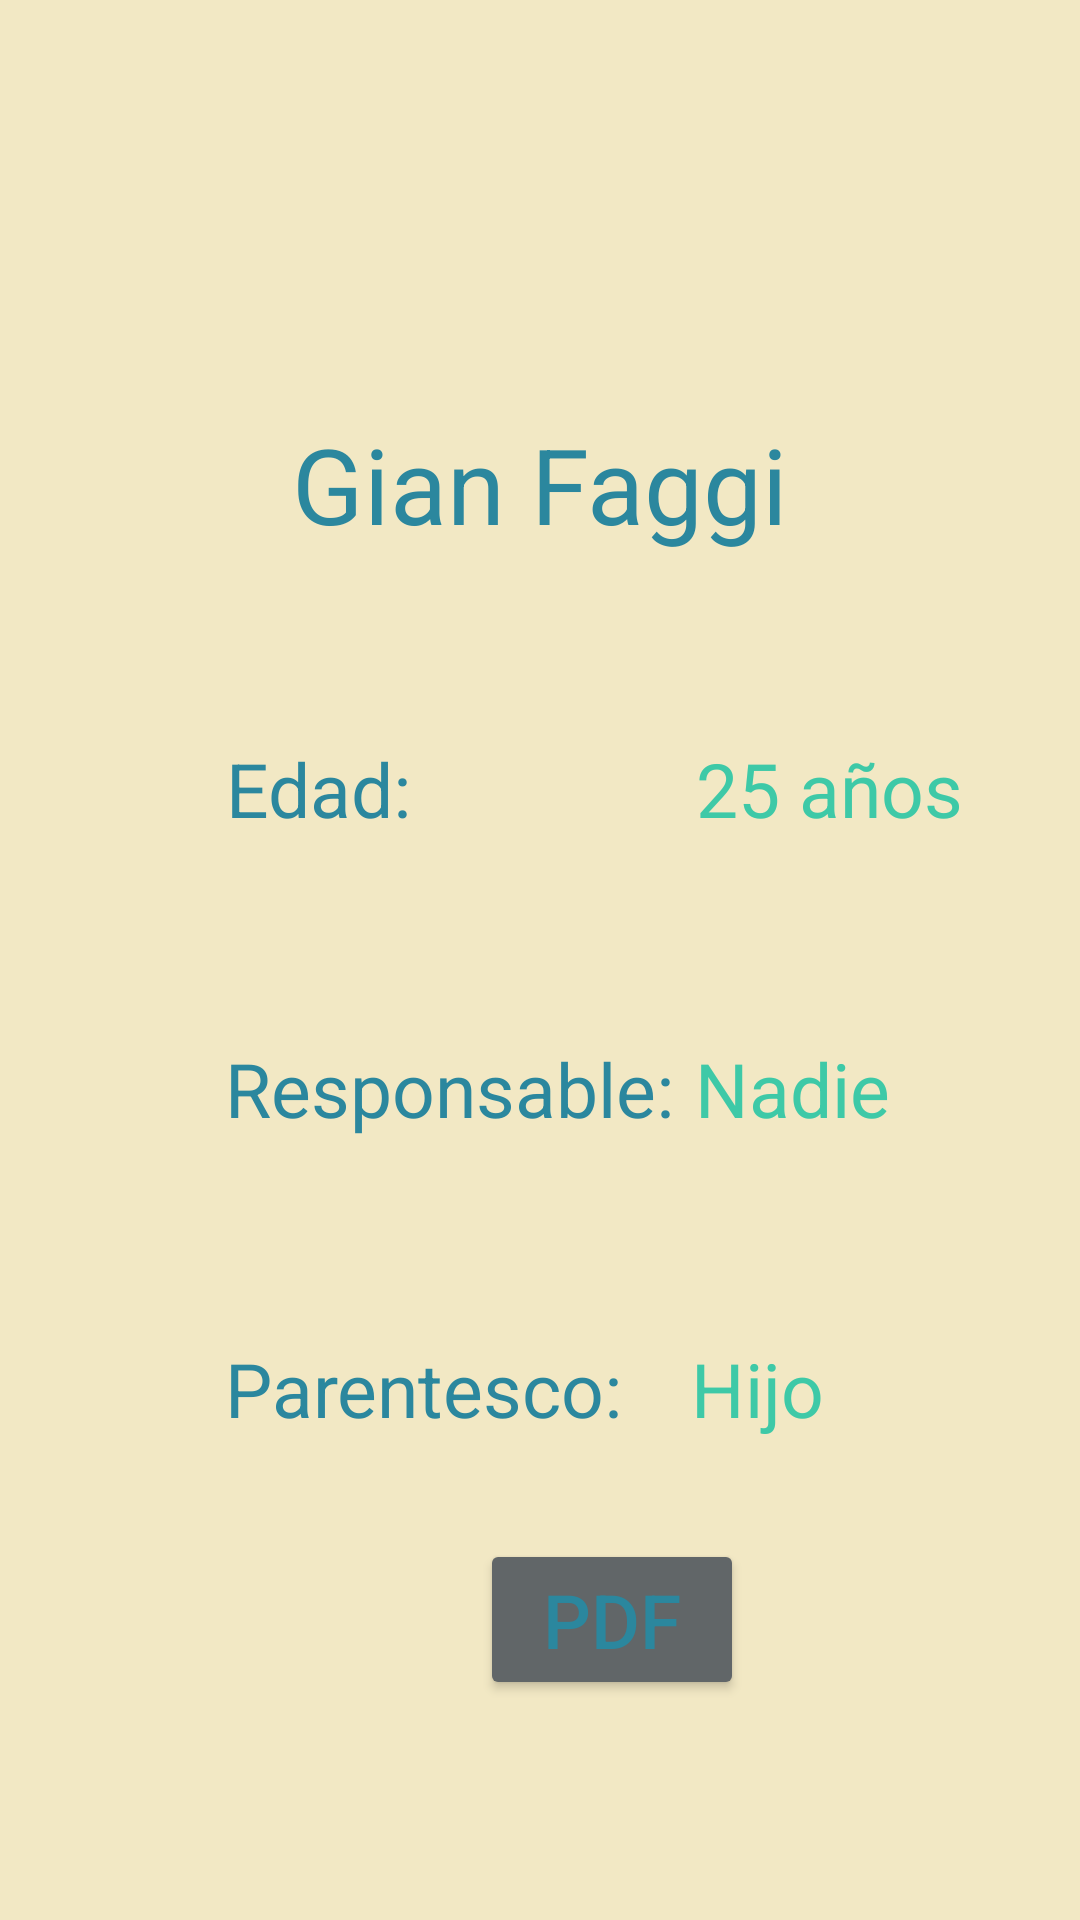

Write the Android layout XML for this screen, with the resource values it uses.
<!-- AndroidManifest.xml: application theme Theme.AppPastillero -->
<!-- res/layout/activity_datos_clinicos.xml -->
<?xml version="1.0" encoding="utf-8"?>
<androidx.constraintlayout.widget.ConstraintLayout xmlns:android="http://schemas.android.com/apk/res/android"
    xmlns:app="http://schemas.android.com/apk/res-auto"
    xmlns:tools="http://schemas.android.com/tools"
    android:layout_width="match_parent"
    android:layout_height="match_parent"
    android:background="#f2e8c4"
    tools:context=".Activities.DatosClinicos">

    <ImageView
        android:id="@+id/imageView"
        android:layout_width="201dp"
        android:layout_height="138dp"
        app:layout_constraintEnd_toEndOf="parent"
        app:layout_constraintStart_toStartOf="parent"
        app:layout_constraintTop_toTopOf="parent"
        android:src="@drawable/ic_personita" />

    <LinearLayout
        android:id="@+id/nombre"
        android:layout_width="match_parent"
        android:layout_height="75dp"
        android:orientation="horizontal"
        app:layout_constraintEnd_toEndOf="parent"
        app:layout_constraintStart_toStartOf="parent"
        app:layout_constraintTop_toBottomOf="@+id/imageView">


        <TextView
            android:id="@+id/nombrePersonaje"
            android:layout_width="match_parent"
            android:layout_height="match_parent"
            android:gravity="center_horizontal"
            android:text="Gian Faggi"
            android:textColor="#2b879e"
            android:textSize="35sp" />

    </LinearLayout>

    <LinearLayout
        android:id="@+id/LL_Estado"
        android:layout_width="match_parent"
        android:layout_height="100dp"
        android:orientation="horizontal"
        app:layout_constraintEnd_toEndOf="parent"
        app:layout_constraintStart_toStartOf="parent"
        app:layout_constraintTop_toBottomOf="@+id/nombre">


        <TextView
            android:id="@+id/Estado_Detalle"
            android:layout_width="wrap_content"
            android:layout_height="match_parent"
            android:layout_marginStart="75dp"
            android:layout_marginEnd="95dp"
            android:gravity="center"
            android:text="Edad:"
            android:textColor="#2b879e"
            android:textSize="25sp" />

        <TextView
            android:id="@+id/Info_Estado_Detalle"
            android:layout_width="wrap_content"
            android:layout_height="match_parent"
            android:gravity="center"
            android:text="25 años"
            android:textColor="#3ec9a7"
            android:textSize="25sp" />
    </LinearLayout>

    <LinearLayout
        android:id="@+id/LL_Origen"
        android:layout_width="match_parent"
        android:layout_height="100dp"
        android:orientation="horizontal"
        app:layout_constraintEnd_toEndOf="parent"
        app:layout_constraintStart_toStartOf="parent"
        app:layout_constraintTop_toBottomOf="@+id/LL_Estado">


        <TextView
            android:layout_width="wrap_content"
            android:layout_height="match_parent"
            android:layout_marginStart="75dp"
            android:layout_marginEnd="7dp"
            android:gravity="center"
            android:text="Responsable:"
            android:textColor="#2b879e"
            android:textSize="25sp" />

        <TextView
            android:id="@+id/Info_Origen"
            android:layout_width="wrap_content"
            android:layout_height="match_parent"
            android:gravity="center"
            android:text="Nadie"
            android:textColor="#3ec9a7"
            android:textSize="25sp" />


    </LinearLayout>

    <LinearLayout
        android:id="@+id/LL_Localizacion"
        android:layout_width="match_parent"
        android:layout_height="100dp"
        android:orientation="horizontal"
        app:layout_constraintEnd_toEndOf="parent"
        app:layout_constraintStart_toStartOf="parent"
        app:layout_constraintTop_toBottomOf="@+id/LL_Origen">


        <TextView
            android:layout_width="wrap_content"
            android:layout_height="match_parent"
            android:layout_marginStart="75dp"
            android:layout_marginEnd="23dp"
            android:gravity="center"
            android:text="Parentesco:"
            android:textColor="#2b879e"
            android:textSize="25sp" />

        <TextView
            android:id="@+id/Info_Localizacion"
            android:layout_width="wrap_content"
            android:layout_height="match_parent"
            android:gravity="center"
            android:text="Hijo"
            android:textColor="#3ec9a7"
            android:textSize="25sp" />
    </LinearLayout>

    <LinearLayout
        android:id="@+id/LL_Boton_Pdf"
        android:layout_width="match_parent"
        android:layout_height="100dp"
        android:orientation="horizontal"
        app:layout_constraintEnd_toEndOf="parent"
        app:layout_constraintStart_toStartOf="parent"
        app:layout_constraintTop_toBottomOf="@+id/LL_Localizacion">


        <Button
            android:id="@+id/Boton_PDF"
            android:layout_width="wrap_content"
            android:layout_height="wrap_content"
            android:layout_marginStart="160dp"
            android:layout_marginEnd="23dp"
            android:backgroundTint="#616668"
            android:gravity="center"
            android:text="PDF"
            android:textColor="#2b879e"
            android:textSize="25sp" />
    </LinearLayout>
</androidx.constraintlayout.widget.ConstraintLayout>
<!-- resources referenced by this layout -->
<resources>
  <style name="Theme.AppPastillero" parent="Theme.MaterialComponents.DayNight.DarkActionBar">
          
          <item name="colorPrimary">@color/purple_500</item>
          <item name="colorPrimaryVariant">@color/purple_700</item>
          <item name="colorOnPrimary">@color/white</item>
          
          <item name="colorSecondary">@color/teal_200</item>
          <item name="colorSecondaryVariant">@color/teal_700</item>
          <item name="colorOnSecondary">@color/black</item>
          
          <item name="android:statusBarColor">?attr/colorPrimaryVariant</item>
          
      </style>
  <color name="purple_500">#FF6200EE</color>
  <color name="purple_700">#FF3700B3</color>
  <color name="white">#FFFFFFFF</color>
  <color name="teal_200">#FF03DAC5</color>
  <color name="teal_700">#FF018786</color>
  <color name="black">#FF000000</color>
</resources>
